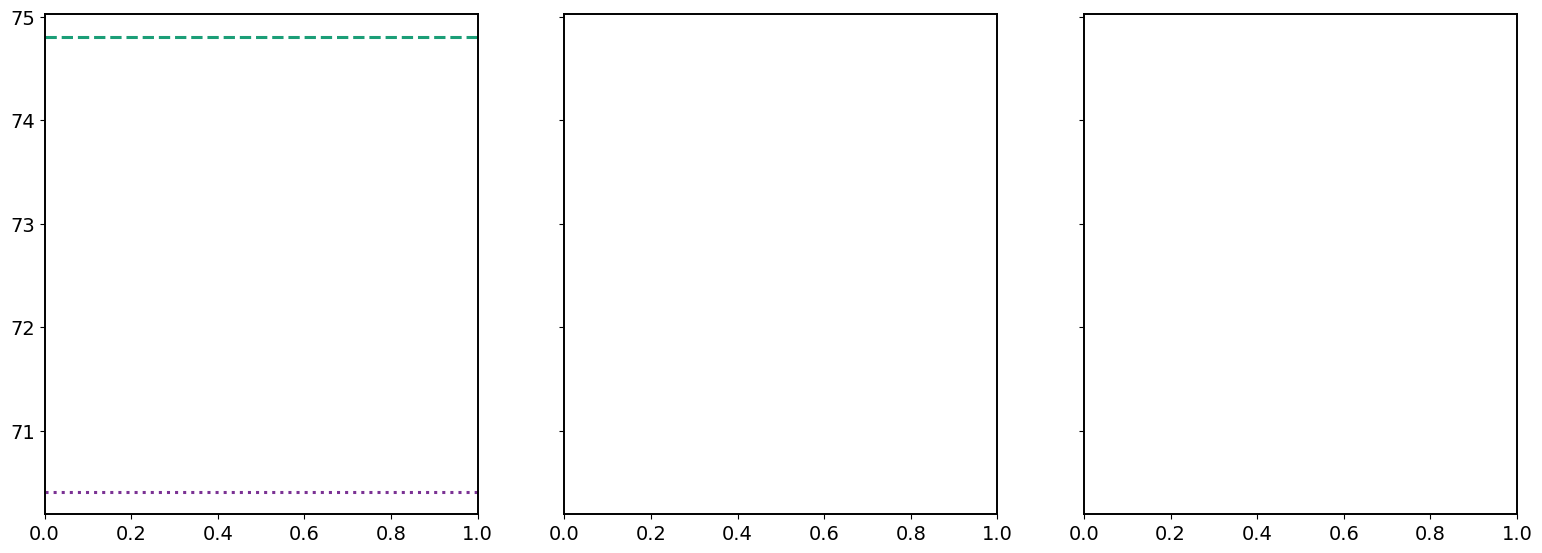

Reproduce this figure in Python. (Note: this script raises an exception after producing the figure.)
"""V20 batch=1/8/64, in the style of the user's reference Cityscapes chart:
"ours" (deyo_mlmp_adagate, gradnorm_scaled) vs "DeYO+MLMP" (no gate/restore)
trajectories, with MLMP-episodic and no-adaptation as flat reference lines.

Filled with whatever is ALREADY COMPLETE AT R150 right now, per explicit
request, rather than waiting on the clean fulldata reruns (still in
progress -- see bash/_v20_batch_ablation_nogate_fulldata.sh and
bash/_v20_deyo_adagate_batch1_clean.sh). Known caveats, to fix once those
land:
- no_adapt: batch-invariant (frozen model), R1=70.41 taken as the final value
  (only 1/150 rounds run, but no_adapt doesn't change round to round).
- mlmp_episodic: only 3/5 corruptions done (snow/frost/fog); reference line
  uses their mean (73.13) -- NOT the true 5-corruption episodic upper bound.
- no-gate ("DeYO+MLMP") batch=1/8/64: NOW using the new fulldata rerun
  (full trainval.txt, no subset cap, matches the gated arms' data config) --
  still in progress as of last check, partial trajectories.
- gated ("ours") batch=1: the OLD flagship result (v20_acdc_matched,
  --split val --subset_size=100), NOT the new clean trainval.txt rerun (in
  progress, only R4 so far). Different underlying image subset than the
  no-gate batch=1 line above and than gated batch=8/64 below -- the R1
  mismatch this whole investigation started from. batch=8/64 gated lines ARE
  on full trainval.txt already (complete, no caveat).

Output: figures/v20_batch_ablation_with_refs.{png,svg}
"""
import os
import numpy as np
import matplotlib.pyplot as plt
from matplotlib.lines import Line2D

plt.rcParams.update({"font.size": 16, "axes.labelsize": 18, "axes.titlesize": 17,
                     "xtick.labelsize": 14, "ytick.labelsize": 14,
                     "axes.linewidth": 1.4, "font.family": "DejaVu Sans"})

OUT = "figures"
os.makedirs(OUT, exist_ok=True)

NO_ADAPT = 70.41
MLMP_EPISODIC = (75.00 + 69.04 + 75.36 + 79.38 + 75.27) / 5  # complete, all 5 corruptions

PANELS = [
    ("batch = 1",
     "save/PascalVOC20Dataset/v20_batch_ablation/adagate_nogate_batch1_fulldata/results_all_rounds.txt",
     "save/PascalVOC20Dataset/v20_deyo_adagate_batch_ablation/batch1_clean/results_all_rounds.txt"),
    ("batch = 8",
     "save/PascalVOC20Dataset/v20_batch_ablation/adagate_nogate_batch8_fulldata/results_all_rounds.txt",
     "save/PascalVOC20Dataset/v20_deyo_adagate_batch_ablation/batch8/results_all_rounds.txt"),
    ("batch = 64",
     # old subset-capped run (subset=2880) is close enough to the full 2913
     # that the mismatch barely matters here -- use it since it's already
     # complete at R150, instead of waiting on the fulldata rerun (partial).
     "save/PascalVOC20Dataset/v20_batch_ablation/adagate_nogate_batch64/results_all_rounds.txt",
     "save/PascalVOC20Dataset/v20_deyo_adagate_batch_ablation/batch64/results_all_rounds.txt"),
]
# gated ("ours") lines are h_max_mode=lifetime (method of record). batch=8/64
# complete at R150; batch=1 is the clean trainval.txt rerun, resumed from its
# R101 checkpoint back to R150.


def load(path):
    r, m = [], []
    for line in open(path):
        line = line.strip()
        if not line.startswith("Round "):
            continue
        parts = [p.strip() for p in line.split(",")]
        r.append(int(parts[0].split()[1])); m.append(float(parts[-1]))
    return np.array(r), np.array(m)


fig, axes = plt.subplots(1, 3, figsize=(19, 6.5), sharey=True)

for ax, (title, nogate_path, gated_path) in zip(axes, PANELS):
    ax.axhline(MLMP_EPISODIC, color="#1b9e77", lw=2.2, ls="--", zorder=2)
    ax.axhline(NO_ADAPT, color="#7b3294", lw=2.2, ls=":", zorder=2)

    r_no, m_no = load(nogate_path)
    ax.plot(r_no, m_no, color="#2166ac", lw=2.4, zorder=3)
    nogate_partial = r_no[-1] < 150

    gated_partial = False
    if os.path.exists(gated_path):
        r_g, m_g = load(gated_path)
        if len(r_g) > 0:
            gated_partial = r_g[-1] < 150
            ax.plot(r_g, m_g, color="#d6272f", lw=2.8, zorder=4)

    tag = ""
    if nogate_partial and gated_partial:
        tag = "  (both partial)"
    elif nogate_partial:
        tag = "  (no-gate partial)"
    elif gated_partial:
        tag = "  (ours partial)"
    ax.set_title(title + tag, pad=10)
    ax.set_xlabel("round")
    ax.grid(True, alpha=0.25, lw=0.8)

axes[0].set_ylabel("mean mIoU")

legend_handles = [
    Line2D([], [], color="#d6272f", lw=2.8, label="ours (gradnorm-scaled)"),
    Line2D([], [], color="#2166ac", lw=2.4, label="DeYO+MLMP (no gate/restore)"),
    Line2D([], [], color="#1b9e77", lw=2.2, ls="--",
           label=f"MLMP-episodic ({MLMP_EPISODIC:.1f})"),
    Line2D([], [], color="#7b3294", lw=2.2, ls=":", label=f"no adaptation ({NO_ADAPT:.1f})"),
]
fig.legend(handles=legend_handles, loc="lower center", ncol=4, fontsize=13,
           bbox_to_anchor=(0.5, -0.06), framealpha=0.93)

fig.suptitle("V20 (PascalVOC20) — no-gate now on the fulldata rerun (in progress); gated batch=1 resuming to R150",
             fontsize=15, y=1.02)
fig.tight_layout()
for ext in ("png", "svg"):
    fig.savefig(f"{OUT}/v20_batch_ablation_with_refs.{ext}", dpi=150, bbox_inches="tight")
plt.close(fig)
print("wrote v20_batch_ablation_with_refs.png")
